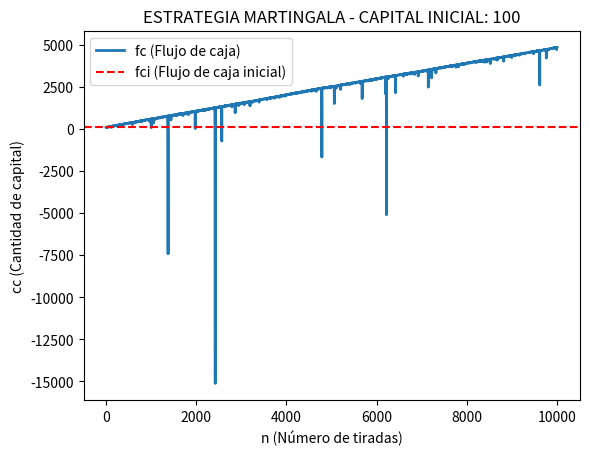

This chart was generated by the following Python code:
import numpy as np
import pandas as pd
import matplotlib.pyplot as plt

cantidad_tiradas = 10000
apuesta_inicial = 1
capital = 100
tipo_capital = 'i'
rojo = [1, 3, 5, 7, 9, 12, 14, 16, 18, 19, 21, 23, 25, 27, 30, 32, 34, 36]

def martingala(apuesta_actual, is_win):
    """
    Implementa la estrategia de apuestas de Martingala.
    Si la apuesta es ganadora, se vuelve a apostar la apuesta inicial.
    Si la apuesta es perdedora, se duplica la apuesta.

    Parameters:
    apuesta_actual (float): La cantidad apostada en la última tirada.
    is_win (bool): Indica si la última apuesta fue ganadora (True) o perdedora (False).

    Returns:
    float: El monto de la próxima apuesta según la estrategia de Martingala.
    """
    global capital, apuesta_inicial

    if is_win:
        capital += apuesta_actual
        proxima_apuesta = apuesta_inicial
    else:
        capital -= apuesta_actual
        proxima_apuesta = apuesta_actual * 2

    return proxima_apuesta

tiradas = np.random.randint(0, 37, size=[cantidad_tiradas])
listado_apuestas = []
listado_capital = []
listado_wins = []

listado_apuestas.append(apuesta_inicial)
listado_capital.append(capital)

for tirada in tiradas:
    is_win = tirada in rojo
    listado_wins.append(is_win)

    proxima_apuesta = martingala(listado_apuestas[-1], is_win)

    if proxima_apuesta > capital and tipo_capital == 'f':  # banca rota
        break

    if len(listado_apuestas) == cantidad_tiradas:
        break

    listado_apuestas.append(proxima_apuesta)
    listado_capital.append(capital)

# Crear DataFrame
df = pd.DataFrame({
    'apuesta': listado_apuestas,
    'win': listado_wins,
    'capital': listado_capital
})

# Función para graficar el flujo de caja
def grafico_flujo_caja(listado_capital):
    global cantidad_tiradas

    fig, ax = plt.subplots()

    ax.set_title(f"ESTRATEGIA MARTINGALA - CAPITAL INICIAL: {listado_capital[0]}")
    ax.set_xlabel('n (Número de tiradas)')
    ax.set_ylabel('cc (Cantidad de capital)')

    ax.plot([i for i in range(1, len(listado_apuestas) + 1)], listado_capital, linewidth=2.0, label='fc (Flujo de caja)')
    ax.axhline(listado_capital[0], color='r', linestyle='--', label='fci (Flujo de caja inicial)')

    plt.legend()
    plt.show()

# Mostrar gráfico
grafico_flujo_caja(listado_capital)
